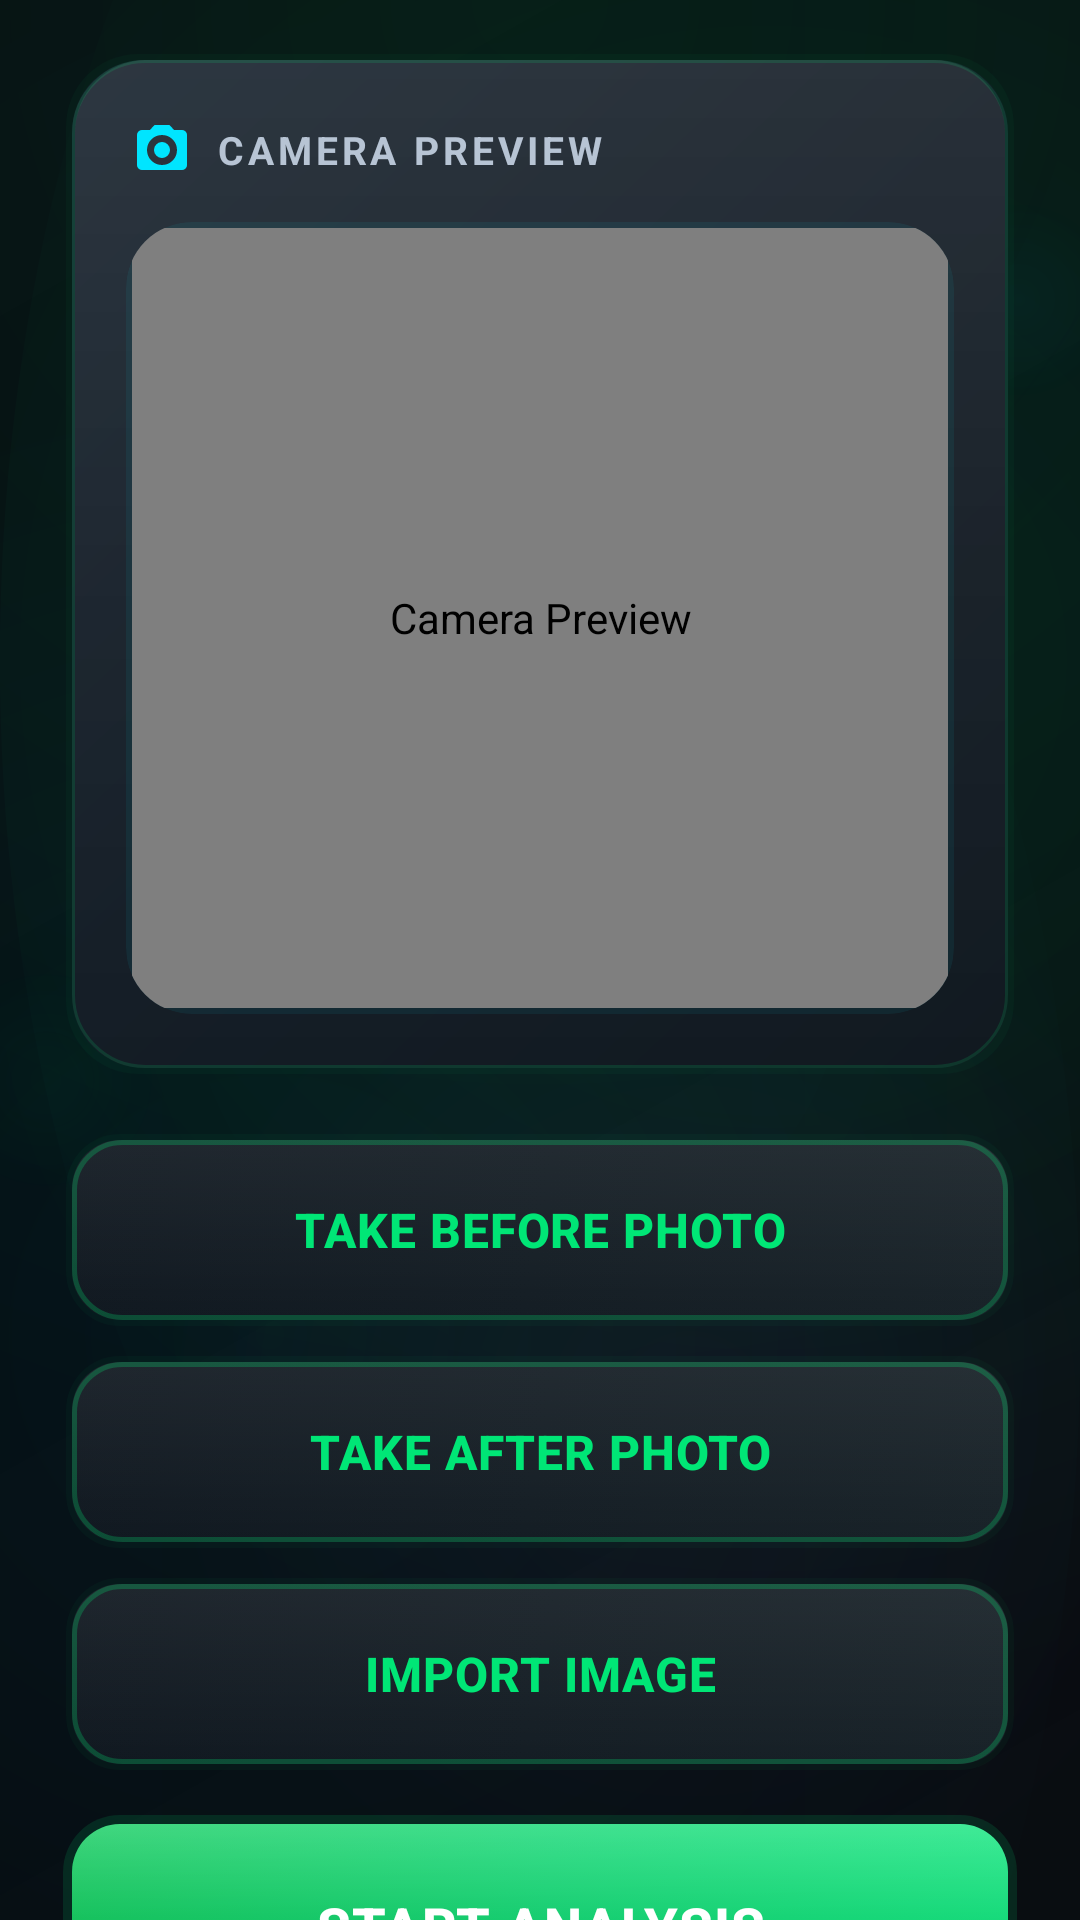

This screen was rendered from an Android layout file. Write that file and the resources it references.
<!-- AndroidManifest.xml: application theme Theme.SmartWeed -->
<!-- res/layout/fragment_second.xml -->
<?xml version="1.0" encoding="utf-8"?>
<androidx.core.widget.NestedScrollView xmlns:android="http://schemas.android.com/apk/res/android"
    xmlns:app="http://schemas.android.com/apk/res-auto"
    xmlns:tools="http://schemas.android.com/tools"
    android:id="@+id/rootScrollSecond"
    android:layout_width="match_parent"
    android:layout_height="match_parent"
    android:background="@drawable/bg_screen_gradient"
    android:fillViewport="true"
    android:clipChildren="false"
    android:clipToPadding="false"
    tools:context=".SecondFragment">

    <FrameLayout
        android:layout_width="match_parent"
        android:layout_height="wrap_content"
        android:clipChildren="false"
        android:clipToPadding="false">

        
        <View
            android:layout_width="100dp"
            android:layout_height="100dp"
            android:layout_marginTop="50dp"
            android:layout_marginEnd="-30dp"
            android:layout_gravity="end"
            android:background="@drawable/bg_floating_orb_blue"
            android:alpha="0.5"/>

        <View
            android:layout_width="80dp"
            android:layout_height="80dp"
            android:layout_marginTop="320dp"
            android:layout_marginStart="-25dp"
            android:background="@drawable/bg_floating_orb"
            android:alpha="0.4"/>

        
        <androidx.constraintlayout.widget.ConstraintLayout
            android:layout_width="match_parent"
            android:layout_height="wrap_content"
            android:paddingStart="24dp"
            android:paddingEnd="24dp"
            android:paddingTop="20dp"
            android:paddingBottom="32dp"
            android:clipChildren="false"
            android:clipToPadding="false">

            
            <LinearLayout
                android:id="@+id/previewCard"
                android:layout_width="0dp"
                android:layout_height="wrap_content"
                android:orientation="vertical"
                android:background="@drawable/bg_card"
                android:padding="20dp"
                android:clipChildren="false"
                android:clipToPadding="false"
                app:layout_constraintTop_toTopOf="parent"
                app:layout_constraintStart_toStartOf="parent"
                app:layout_constraintEnd_toEndOf="parent">

                
                <LinearLayout
                    android:layout_width="wrap_content"
                    android:layout_height="wrap_content"
                    android:orientation="horizontal"
                    android:gravity="center_vertical"
                    android:layout_marginBottom="16dp">

                    <ImageView
                        android:layout_width="20dp"
                        android:layout_height="20dp"
                        android:src="@drawable/ic_camera"
                        app:tint="@color/traktor_blue"
                        android:layout_marginEnd="8dp"
                        android:contentDescription="@null"/>

                    <TextView
                        android:layout_width="wrap_content"
                        android:layout_height="wrap_content"
                        android:text="@string/camera_preview_desc"
                        android:textSize="13sp"
                        android:textColor="@color/text_secondary"
                        android:textAllCaps="true"
                        android:letterSpacing="0.1"
                        android:textStyle="bold"/>
                </LinearLayout>

                
                <FrameLayout
                    android:layout_width="match_parent"
                    android:layout_height="wrap_content"
                    android:background="@drawable/bg_camera_preview"
                    android:clipToOutline="true">

                    <androidx.camera.view.PreviewView
                        android:id="@+id/previewView"
                        android:layout_width="match_parent"
                        android:layout_height="260dp"
                        android:background="@android:color/black"
                        android:contentDescription="@string/camera_preview_desc"/>
                </FrameLayout>
            </LinearLayout>

            
            <LinearLayout
                android:id="@+id/actionButtons"
                android:layout_width="0dp"
                android:layout_height="wrap_content"
                android:orientation="vertical"
                android:layout_marginTop="24dp"
                android:clipChildren="false"
                android:clipToPadding="false"
                app:layout_constraintTop_toBottomOf="@id/previewCard"
                app:layout_constraintStart_toStartOf="parent"
                app:layout_constraintEnd_toEndOf="parent">

                
                <Button
                    android:id="@+id/buttonTakePhotoBefore"
                    android:layout_width="match_parent"
                    android:layout_height="60dp"
                    android:text="@string/btn_take_photo_before"
                    android:textStyle="bold"
                    android:textSize="16sp"
                    android:textColor="@color/traktor_green"
                    android:letterSpacing="0.02"
                    android:background="@drawable/bg_secondary_button"
                    android:foreground="@drawable/ripple_light"
                    android:elevation="6dp"
                    android:stateListAnimator="@null"
                    app:backgroundTint="@null"/>

                
                <Button
                    android:id="@+id/buttonTakePhotoAfter"
                    android:layout_width="match_parent"
                    android:layout_height="60dp"
                    android:layout_marginTop="14dp"
                    android:text="@string/btn_take_photo_after"
                    android:textStyle="bold"
                    android:textSize="16sp"
                    android:textColor="@color/traktor_green"
                    android:letterSpacing="0.02"
                    android:background="@drawable/bg_secondary_button"
                    android:foreground="@drawable/ripple_light"
                    android:elevation="6dp"
                    android:stateListAnimator="@null"
                    app:backgroundTint="@null"/>

                
                <Button
                    android:id="@+id/buttonImportImage"
                    android:layout_width="match_parent"
                    android:layout_height="60dp"
                    android:layout_marginTop="14dp"
                    android:text="@string/btn_import_image"
                    android:textStyle="bold"
                    android:textSize="16sp"
                    android:textColor="@color/traktor_green"
                    android:letterSpacing="0.02"
                    android:background="@drawable/bg_secondary_button"
                    android:foreground="@drawable/ripple_light"
                    android:elevation="6dp"
                    android:stateListAnimator="@null"
                    app:backgroundTint="@null"/>

                
                <Button
                    android:id="@+id/buttonStartAnalysis"
                    android:layout_width="match_parent"
                    android:layout_height="68dp"
                    android:layout_marginTop="20dp"
                    android:text="@string/btn_start_analysis"
                    android:textStyle="bold"
                    android:textSize="18sp"
                    android:textColor="@color/white"
                    android:letterSpacing="0.02"
                    android:background="@drawable/bg_primary_button"
                    android:foreground="@drawable/ripple_light"
                    android:elevation="12dp"
                    android:stateListAnimator="@null"
                    app:backgroundTint="@null"/>
            </LinearLayout>

        </androidx.constraintlayout.widget.ConstraintLayout>

    </FrameLayout>
</androidx.core.widget.NestedScrollView>
<!-- resources referenced by this layout -->
<resources>
  <color name="text_secondary">#B7C4D4</color>
  <color name="traktor_blue">#00E5FF</color>
  <color name="traktor_green">#00E676</color>
  <color name="white">#FFFFFFFF</color>
  <!-- drawable bg_floating_orb (drawable) -->
  <?xml version="1.0" encoding="utf-8"?>
  <shape xmlns:android="http://schemas.android.com/apk/res/android"
      android:shape="oval">
      <gradient
          android:type="radial"
          android:gradientRadius="40dp"
          android:centerX="0.5"
          android:centerY="0.5"
          android:startColor="#1500E676"
          android:endColor="#0000E676"/>
  </shape>
  <!-- drawable bg_floating_orb_blue (drawable) -->
  <?xml version="1.0" encoding="utf-8"?>
  <shape xmlns:android="http://schemas.android.com/apk/res/android"
      android:shape="oval">
      <gradient
          android:type="radial"
          android:gradientRadius="35dp"
          android:centerX="0.5"
          android:centerY="0.5"
          android:startColor="#1000E5FF"
          android:endColor="#0000E5FF"/>
  </shape>
  <!-- drawable ic_camera (drawable) -->
  <?xml version="1.0" encoding="utf-8"?>
  <vector xmlns:android="http://schemas.android.com/apk/res/android"
      android:width="24dp"
      android:height="24dp"
      android:viewportWidth="24"
      android:viewportHeight="24">
      <path
          android:fillColor="@color/text_primary"
          android:pathData="M12,15.2A3.2,3.2 0,0 1,8.8 12A3.2,3.2 0,0 1,12 8.8A3.2,3.2 0,0 1,15.2 12A3.2,3.2 0,0 1,12 15.2M9,2L7.17,4H4A2,2 0,0 0,2 6V18A2,2 0,0 0,4 20H20A2,2 0,0 0,22 18V6A2,2 0,0 0,20 4H16.83L15,2M12,18A6,6 0,0 1,6 12A6,6 0,0 1,12 6A6,6 0,0 1,18 12A6,6 0,0 1,12 18Z"/>
  </vector>
  <!-- drawable ripple_light (drawable) -->
  <?xml version="1.0" encoding="utf-8"?>
  <ripple xmlns:android="http://schemas.android.com/apk/res/android"
      android:color="@color/ripple_green">
      <item android:id="@android:id/mask">
          <shape android:shape="rectangle">
              <solid android:color="@color/white"/>
              <corners android:radius="16dp"/>
          </shape>
      </item>
  </ripple>
  <string name="btn_import_image">Import Image</string>
  <string name="btn_start_analysis">Start Analysis</string>
  <string name="btn_take_photo_after">Take After Photo</string>
  <string name="btn_take_photo_before">Take Before Photo</string>
  <string name="camera_preview_desc">Camera Preview</string>
  <color name="card_background_dark">#111920</color>
  <color name="card_background_glass">#1A2530</color>
  <color name="text_primary">#FFFFFF</color>
  <color name="ripple_green">#2600E676</color>
  <color name="traktor_green_dark">#00C853</color>
  <color name="traktor_green_light">#69F0AE</color>
  <color name="background_dark">#050A0E</color>
  <style name="Widget.SmartWeed.TextInputLayout" parent="Widget.MaterialComponents.TextInputLayout.OutlinedBox">
          <item name="boxBackgroundColor">@color/surface_dark</item>
          <item name="boxStrokeColor">@color/traktor_green</item>
          <item name="boxCornerRadiusTopStart">12dp</item>
          <item name="boxCornerRadiusTopEnd">12dp</item>
          <item name="boxCornerRadiusBottomStart">12dp</item>
          <item name="boxCornerRadiusBottomEnd">12dp</item>
          <item name="hintTextColor">@color/text_secondary</item>
      </style>
  <color name="surface_dark">#1A232D</color>
</resources>
